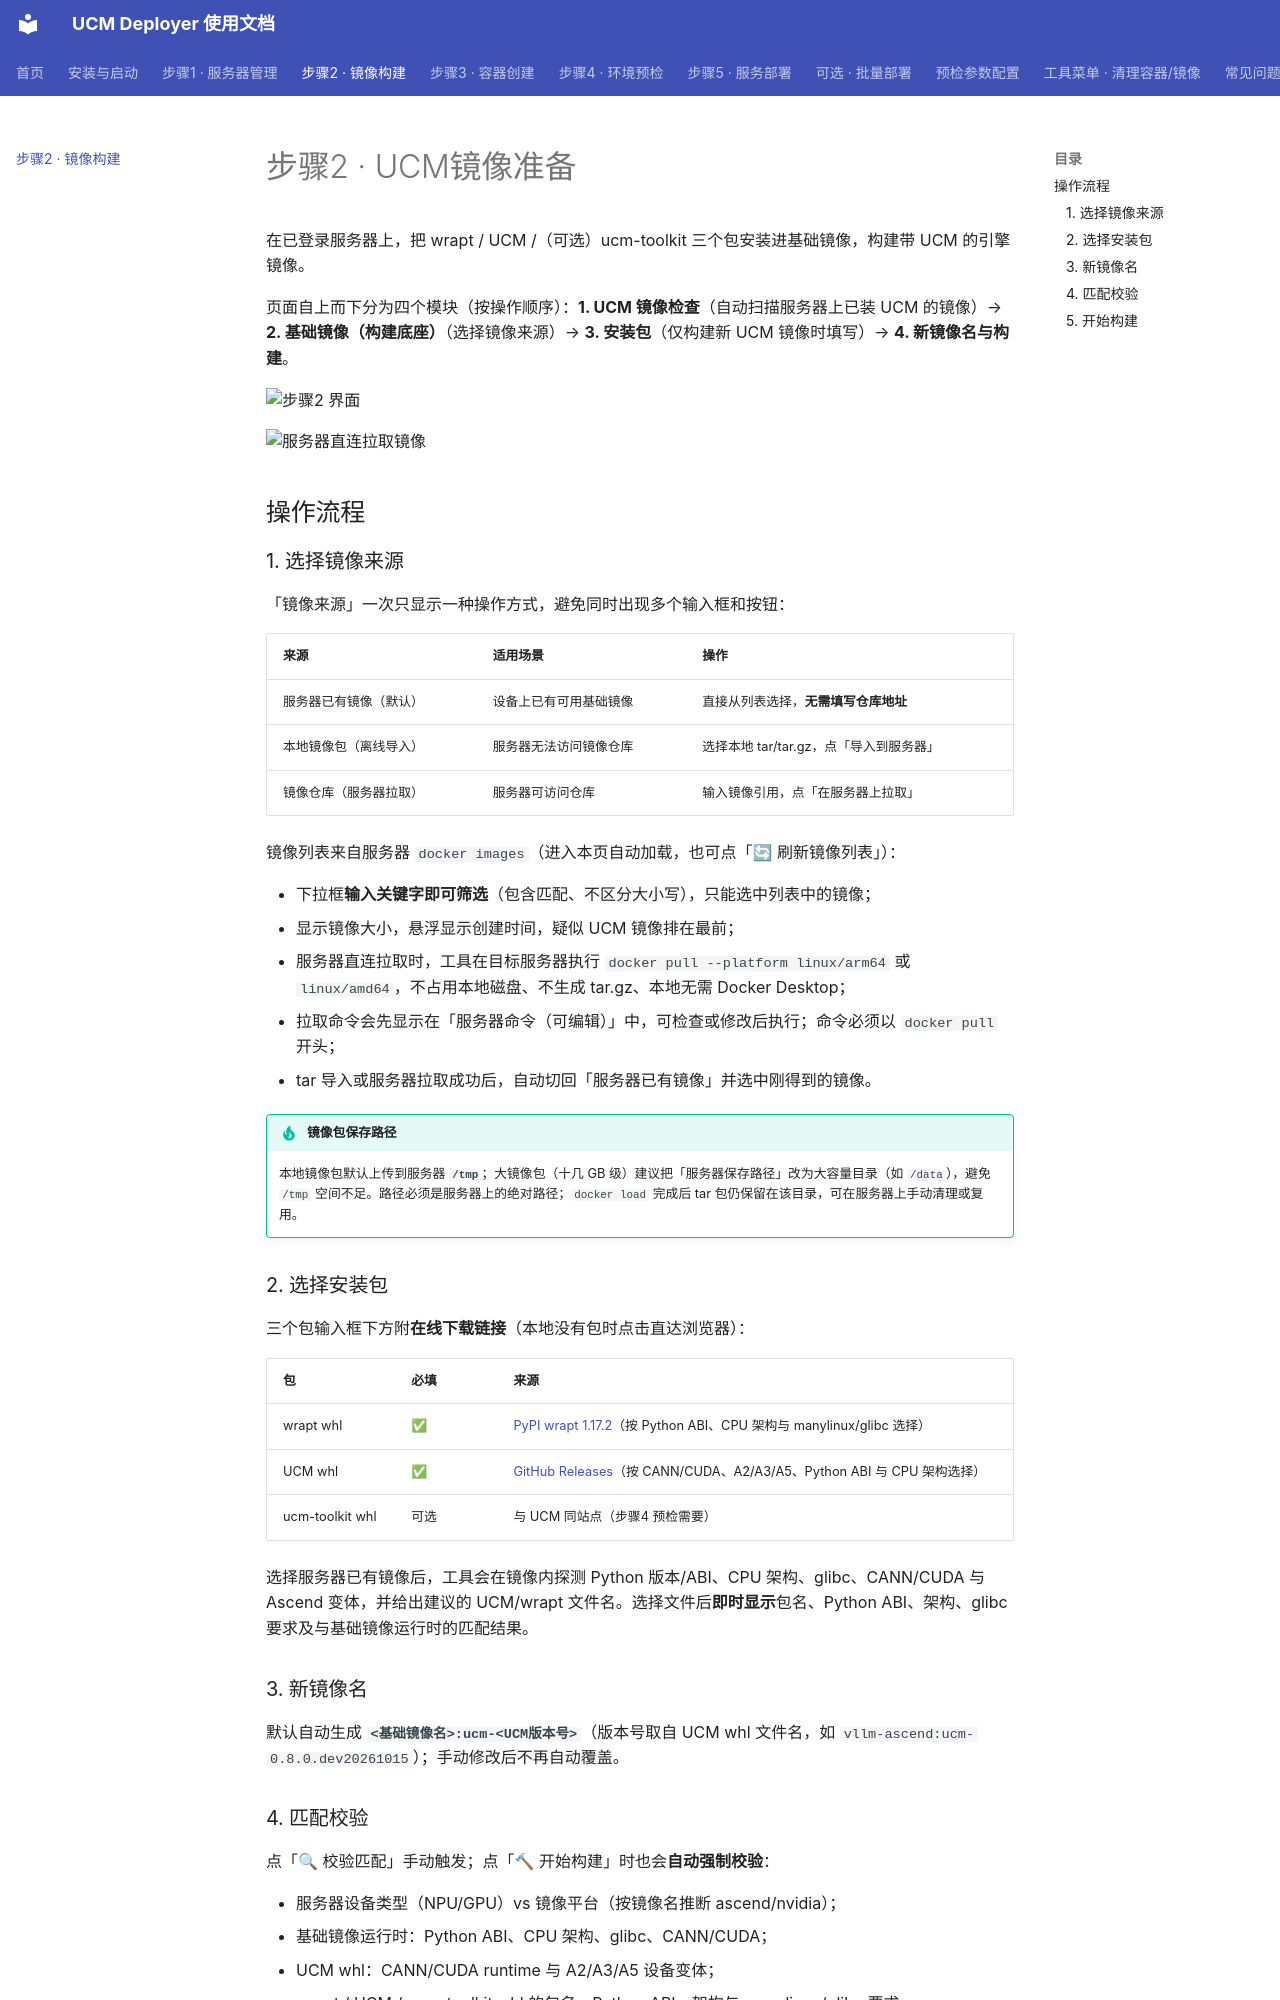

repository: ucm-system/UCM-Deployer · page: guide/step2/index.html · generator: mkdocs

# 步骤2 · UCM镜像准备

在已登录服务器上，把 wrapt / UCM /（可选）ucm-toolkit 三个包安装进基础镜像，构建带 UCM 的引擎镜像。

页面自上而下分为四个模块（按操作顺序）：**1. UCM 镜像检查**（自动扫描服务器上已装 UCM 的镜像）→ **2. 基础镜像（构建底座）**（选择镜像来源）→ **3. 安装包**（仅构建新 UCM 镜像时填写）→ **4. 新镜像名与构建**。

![步骤2 界面](../screenshots/step2-build.png)

![服务器直连拉取镜像](../screenshots/step2-registry-pull.png)

## 操作流程

### 1. 选择镜像来源

「镜像来源」一次只显示一种操作方式，避免同时出现多个输入框和按钮：

| 来源 | 适用场景 | 操作 |
|---|---|---|
| 服务器已有镜像（默认） | 设备上已有可用基础镜像 | 直接从列表选择，**无需填写仓库地址** |
| 本地镜像包（离线导入） | 服务器无法访问镜像仓库 | 选择本地 tar/tar.gz，点「导入到服务器」 |
| 镜像仓库（服务器拉取） | 服务器可访问仓库 | 输入镜像引用，点「在服务器上拉取」 |

镜像列表来自服务器 `docker images`（进入本页自动加载，也可点「🔄 刷新镜像列表」）：

- 下拉框**输入关键字即可筛选**（包含匹配、不区分大小写），只能选中列表中的镜像；
- 显示镜像大小，悬浮显示创建时间，疑似 UCM 镜像排在最前；
- 服务器直连拉取时，工具在目标服务器执行 `docker pull --platform linux/arm64` 或 `linux/amd64`，不占用本地磁盘、不生成 tar.gz、本地无需 Docker Desktop；
- 拉取命令会先显示在「服务器命令（可编辑）」中，可检查或修改后执行；命令必须以 `docker pull` 开头；
- tar 导入或服务器拉取成功后，自动切回「服务器已有镜像」并选中刚得到的镜像。

!!! tip "镜像包保存路径"
    本地镜像包默认上传到服务器 **`/tmp`**；大镜像包（十几 GB 级）建议把「服务器保存路径」改为大容量目录（如 `/data`），避免 `/tmp` 空间不足。路径必须是服务器上的绝对路径；`docker load` 完成后 tar 包仍保留在该目录，可在服务器上手动清理或复用。

### 2. 选择安装包

三个包输入框下方附**在线下载链接**（本地没有包时点击直达浏览器）：

| 包 | 必填 | 来源 |
|---|---|---|
| wrapt whl | ✅ | [PyPI wrapt 1.17.2](https://pypi.org/project/wrapt/1.17.2/#files)（按 Python ABI、CPU 架构与 manylinux/glibc 选择） |
| UCM whl | ✅ | [GitHub Releases](https://github.com/ModelEngine-Group/unified-cache-management/releases)（按 CANN/CUDA、A2/A3/A5、Python ABI 与 CPU 架构选择） |
| ucm-toolkit whl | 可选 | 与 UCM 同站点（步骤4 预检需要） |

选择服务器已有镜像后，工具会在镜像内探测 Python 版本/ABI、CPU 架构、glibc、CANN/CUDA 与 Ascend 变体，并给出建议的 UCM/wrapt 文件名。选择文件后**即时显示**包名、Python ABI、架构、glibc 要求及与基础镜像运行时的匹配结果。

### 3. 新镜像名

默认自动生成 **`<基础镜像名>:ucm-<UCM版本号>`**（版本号取自 UCM whl 文件名，如 `vllm-ascend:ucm-0.8.0.dev20261015`）；手动修改后不再自动覆盖。
